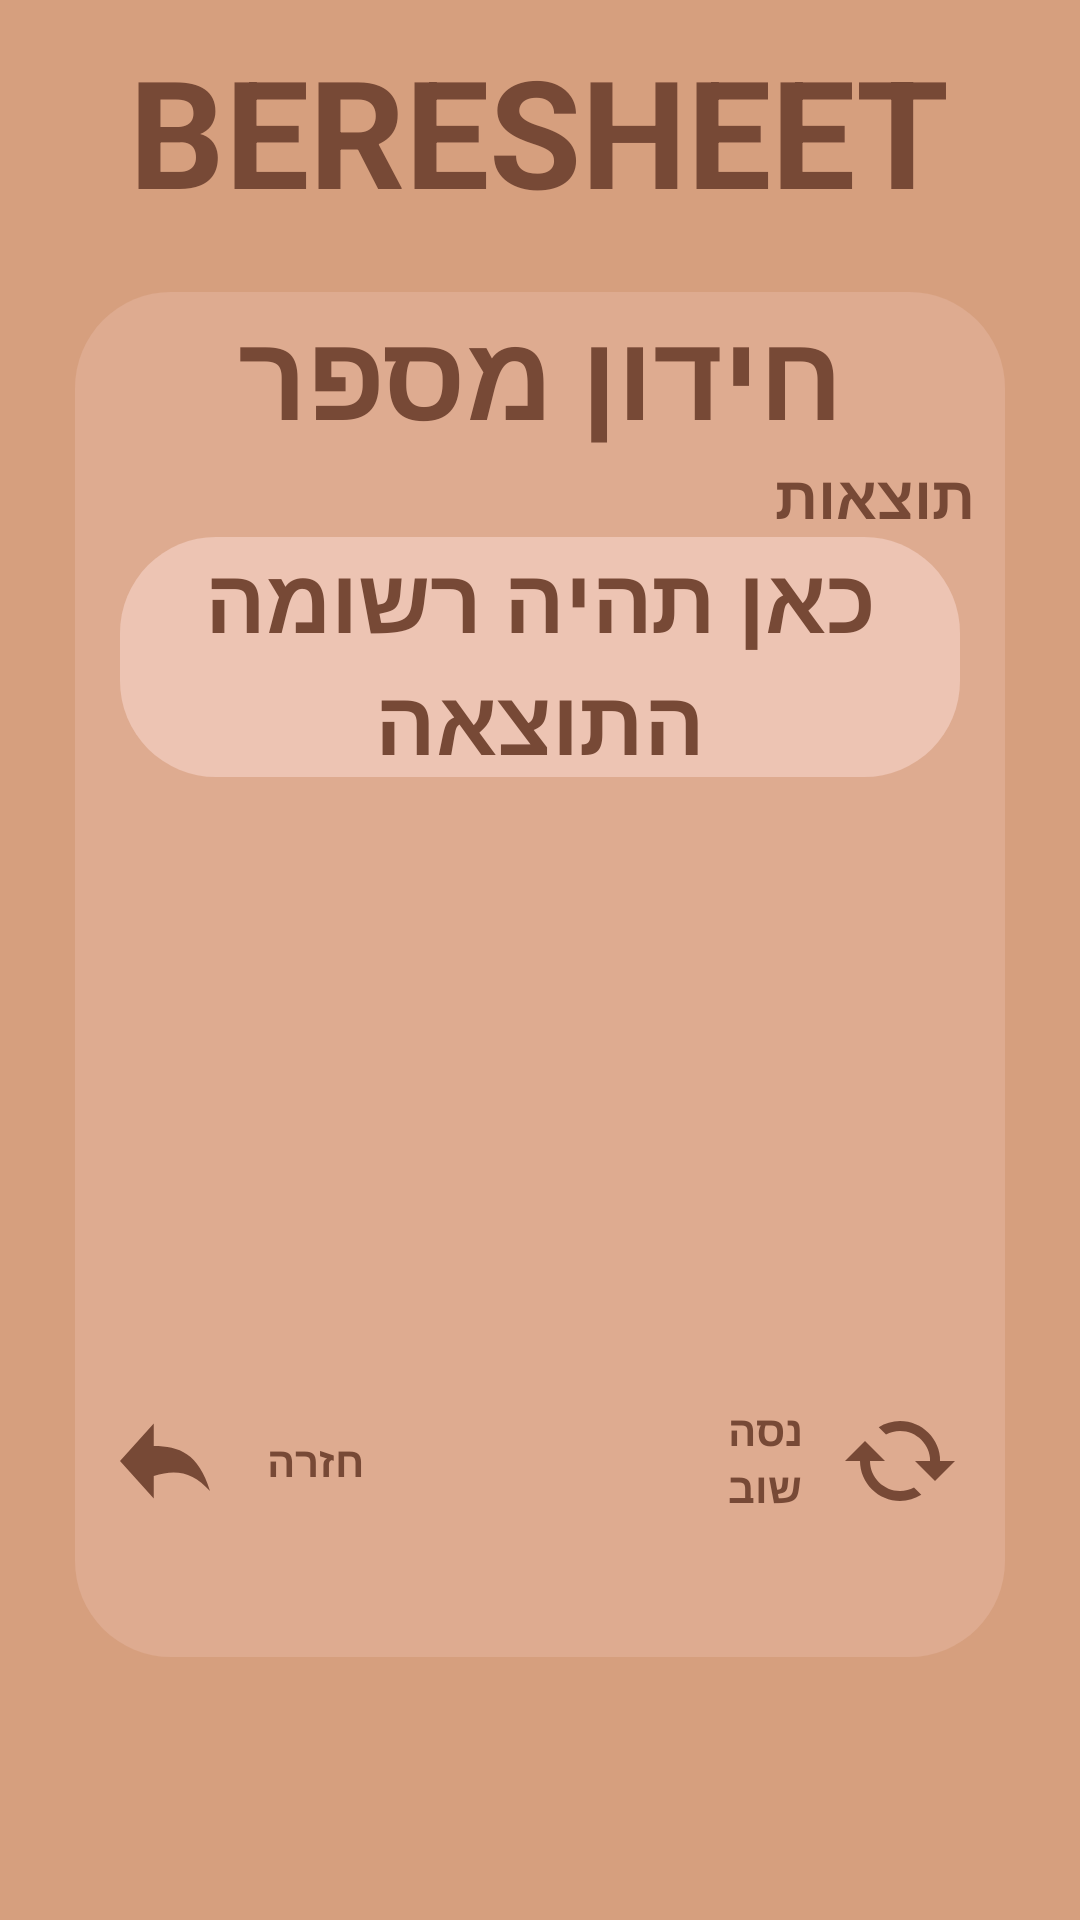

Layout XML and referenced resources for this Android screen:
<!-- AndroidManifest.xml: application theme Theme.Trying -->
<!-- res/layout/fragment_summery.xml -->
<?xml version="1.0" encoding="utf-8"?>
<FrameLayout xmlns:android="http://schemas.android.com/apk/res/android"
    xmlns:tools="http://schemas.android.com/tools"
    android:layout_width="match_parent"
    android:layout_height="match_parent"
    tools:context=".SummeryFragment"
    android:background="@color/background_app">

    <TextView
        android:layout_width="wrap_content"
        android:layout_height="wrap_content"
        android:layout_gravity="center_horizontal"
        android:layout_marginTop="10dp"
        android:text="BERESHEET"
        android:textColor="@color/name_of_the_app"
        android:textSize="50sp"
        android:textStyle="bold" />


    <LinearLayout
        android:layout_width="310dp"
        android:layout_height="455dp"
        android:layout_gravity="center"
        android:layout_marginTop="5dp"
        android:background="@drawable/background"
        android:gravity="center_horizontal"
        android:orientation="vertical"
        android:textDirection="rtl">


        <TextView
            android:id="@+id/quiz_num"
            android:layout_width="wrap_content"
            android:layout_height="wrap_content"
            android:layout_gravity="center_horizontal"
            android:text="חידון מספר"
            android:textColor="@color/name_of_the_app"
            android:textSize="40sp"
            android:textStyle="bold" />

        <TextView
            android:id="@+id/question_num"
            android:layout_width="wrap_content"
            android:layout_height="wrap_content"
            android:layout_gravity="right"
            android:layout_marginRight="10dp"
            android:text="תוצאות"
            android:textColor="@color/name_of_the_app"
            android:textSize="20sp"
            android:textStyle="bold" />

        <LinearLayout
            android:layout_width="280dp"
            android:layout_height="wrap_content"
            android:background="@drawable/background"
            android:backgroundTint="@color/btn_lst">

            <TextView
                android:id="@+id/result"
                android:layout_width="match_parent"
                android:layout_height="80dp"
                android:gravity="center"
                android:textColor="@color/name_of_the_app"
                android:textStyle="bold"
                android:text="כאן תהיה רשומה התוצאה"
                android:textSize="30sp" />

        </LinearLayout>
        <LinearLayout
            android:layout_width="match_parent"
            android:layout_height="208dp"
            android:orientation="horizontal"
            android:layoutDirection="rtl">
            <ListView
                android:id="@+id/lst1"
                android:layout_width="150dp"
                android:layout_height="208dp"
                android:layoutDirection="rtl"
                android:layout_marginRight="10dp"
                android:divider="@color/frame"
                android:orientation="vertical"/>
            <ListView
                android:id="@+id/lst2"
                android:layout_width="150dp"
                android:layout_height="208dp"
                android:layoutDirection="rtl"
                android:divider="@color/frame"
                android:orientation="vertical"/>
        </LinearLayout>


        <LinearLayout
            android:layout_width="match_parent"
            android:layout_height="wrap_content"
            android:layout_gravity="center"
            android:gravity="center"
            >
            <LinearLayout
                android:layout_width="wrap_content"
                android:layout_height="wrap_content"
                android:layout_gravity="center"
                android:gravity="center"
                android:layout_marginRight="90dp"
                >

                <androidx.appcompat.widget.AppCompatButton
                    android:id="@+id/btn_home"
                    android:layout_width="30dp"
                    android:layout_height="40dp"
                    android:layout_alignParentLeft="true"
                    android:layout_gravity="left"
                    android:background="@drawable/next"
                    android:clickable="true"
                    android:visibility="visible" />

                <TextView
                    android:id="@+id/next_end"
                    android:layout_width="70sp"
                    android:layout_height="wrap_content"
                    android:text="חזרה"
                    android:gravity="center"
                    android:textColor="@color/brown"
                    android:textStyle="bold"/>
            </LinearLayout>

            <LinearLayout
                android:id="@+id/last_question"
                android:layout_width="wrap_content"
                android:layout_height="wrap_content"
                android:layout_gravity="right"
                android:gravity="right"
                android:visibility="visible">

                <TextView
                    android:layout_width="50sp"
                    android:layout_height="wrap_content"
                    android:text="נסה שוב"
                    android:gravity="center"
                    android:textColor="@color/brown"
                    android:textStyle="bold"/>

                <androidx.appcompat.widget.AppCompatButton
                    android:id="@+id/btn_again"
                    android:layout_width="40dp"
                    android:layout_height="40dp"
                    android:layout_alignParentLeft="true"
                    android:layout_gravity="left"
                    android:background="@drawable/again"
                    android:layoutDirection="rtl"
                    android:clickable="true"
                    android:visibility="visible" />
            </LinearLayout>
        </LinearLayout>



    </LinearLayout>

</FrameLayout>
<!-- resources referenced by this layout -->
<resources>
  <color name="background_app">#D69F7E</color>
  <color name="brown">#774936</color>
  <color name="btn_lst">#EDC4B3</color>
  <color name="frame">#DEAB90</color>
  <color name="name_of_the_app">#774936</color>
  <!-- drawable again (drawable) -->
  <vector android:autoMirrored="true" android:height="24dp"
      android:tint="#774936" android:viewportHeight="24"
      android:viewportWidth="24" android:width="24dp" xmlns:android="http://schemas.android.com/apk/res/android">
      <path android:fillColor="@android:color/white" android:pathData="M19,8l-4,4h3c0,3.31 -2.69,6 -6,6 -1.01,0 -1.97,-0.25 -2.8,-0.7l-1.46,1.46C8.97,19.54 10.43,20 12,20c4.42,0 8,-3.58 8,-8h3l-4,-4zM6,12c0,-3.31 2.69,-6 6,-6 1.01,0 1.97,0.25 2.8,0.7l1.46,-1.46C15.03,4.46 13.57,4 12,4c-4.42,0 -8,3.58 -8,8H1l4,4 4,-4H6z"/>
  </vector>
  <!-- drawable background (drawable) -->
  <?xml version="1.0" encoding="utf-8"?>
  <shape xmlns:android="http://schemas.android.com/apk/res/android"
      android:shape="rectangle">
      <solid android:color="@color/frame" />
      <corners android:radius="32dp" />
  </shape>
  <!-- drawable next (drawable) -->
  <vector android:autoMirrored="true" android:height="16dp"
      android:viewportHeight="16" android:viewportWidth="16"
      android:width="16dp" xmlns:android="http://schemas.android.com/apk/res/android">
      <path android:fillColor="#774936" android:fillType="evenOdd"
          android:pathData="M0,8L6,3L6,6C10.5,6 14,7 16,12C13,9.5 10,9 6,10L6,13L0,8L0,8ZM0,8"
          android:strokeColor="#00000000" android:strokeWidth="1"/>
  </vector>
  <style name="Theme.Trying" parent="Base.Theme.Trying" />
  <style name="Base.Theme.Trying" parent="Theme.Material3.DayNight.NoActionBar">
          <item name="colorPrimary">@color/nav_bar</item>
          <item name="colorPrimaryVariant">@color/nav_bar</item>
          
          
      </style>
  <color name="nav_bar">#C38E70</color>
</resources>
